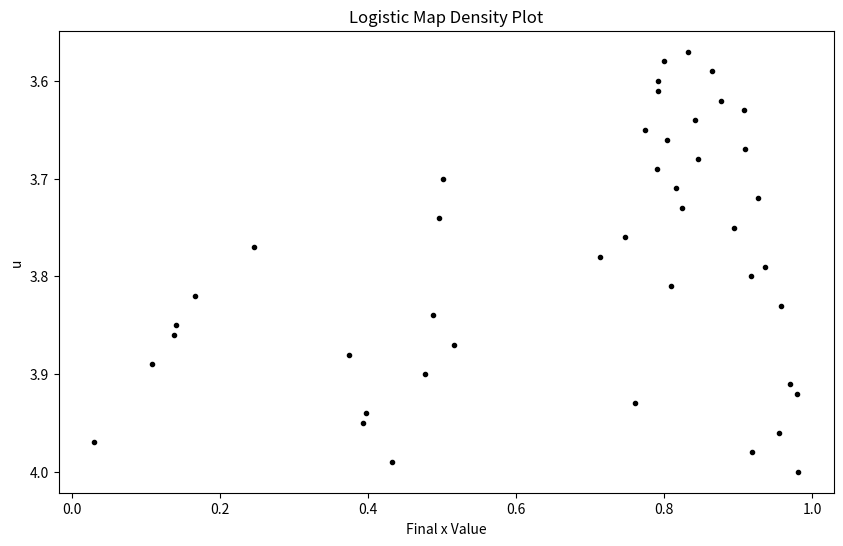

The script that saved this image:
import numpy as np
import matplotlib.pyplot as plt

def logistic_map(u, x0, num_iterations):
    x = x0
    for _ in range(num_iterations):
        x = u * x * (1 - x)
    return x

# Parameters
u_values = np.arange(3.57, 4.01, 0.01)
x0 = 0.2
num_iterations = 1000

final_x_values = [logistic_map(u, x0, num_iterations) for u in u_values]

# Create scatter plot using Matplotlib
plt.figure(figsize=(10, 6))
plt.scatter(final_x_values, u_values, marker='.', color='black')
plt.xlabel("Final x Value")
plt.ylabel("u")
plt.title("Logistic Map Density Plot")
plt.gca().invert_yaxis()  # Invert the y-axis to have u increasing upwards
plt.savefig("density_plot.png")  # Save the figure